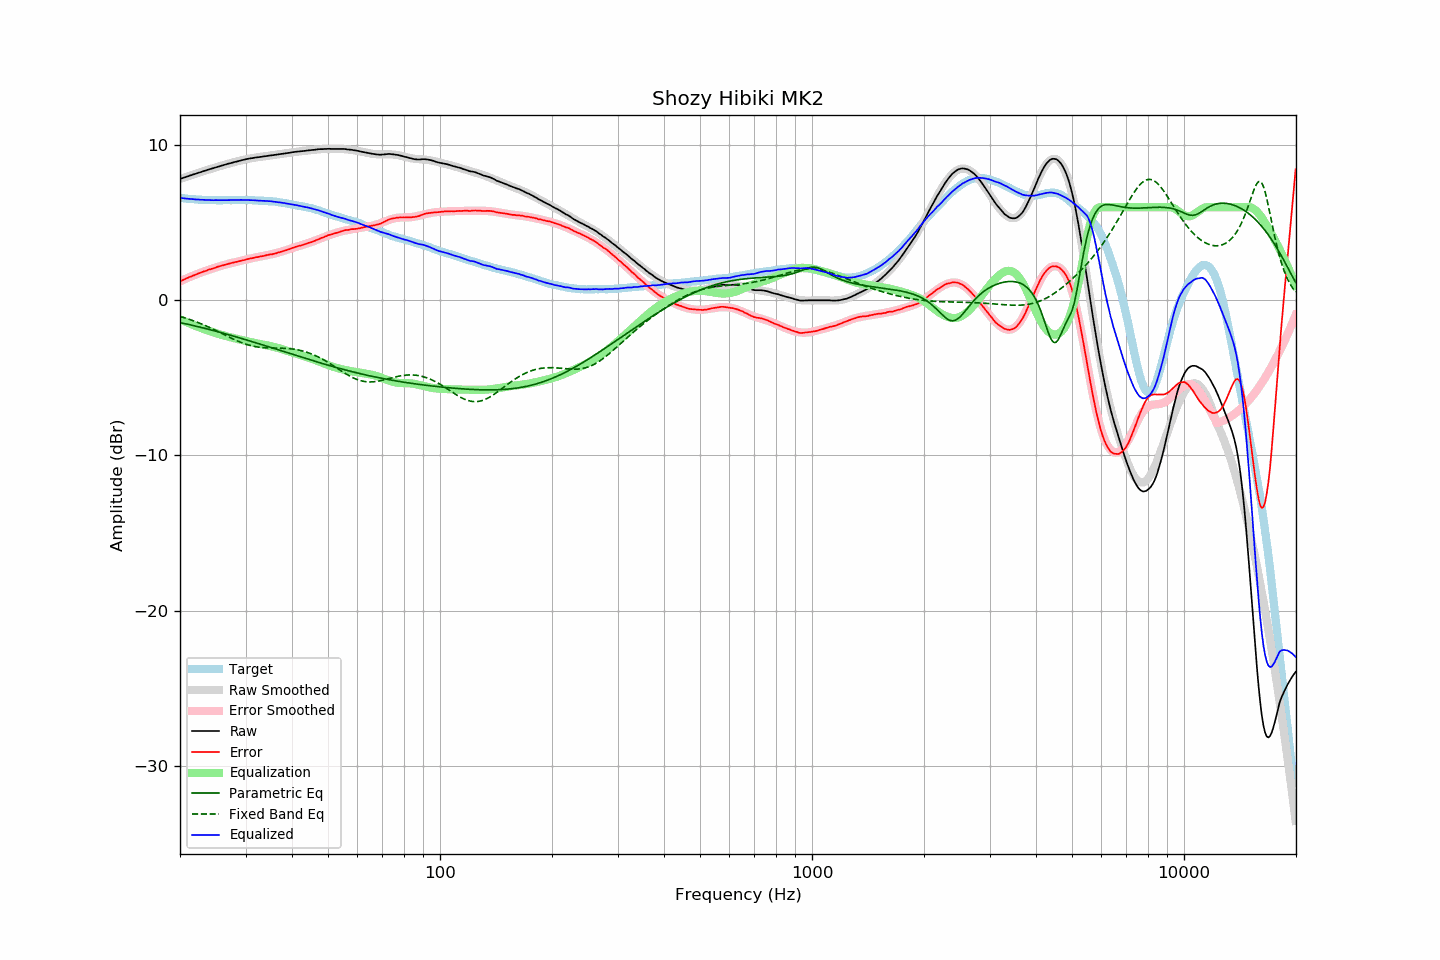

The file beside this chart, header and first rows:
frequency, raw, error, smoothed, error_smoothed, equalization, parametric_eq, fixed_band_eq, equalized_raw, equalized_smoothed, target
20.00, 7.82, 1.22, 7.82, 1.22, -1.22, -1.44, -1.04, 6.60, 6.60, 6.60
20.20, 7.85, 1.26, 7.85, 1.27, -1.27, -1.46, -1.07, 6.58, 6.59, 6.59
20.40, 7.89, 1.31, 7.89, 1.31, -1.31, -1.48, -1.10, 6.58, 6.57, 6.58
20.61, 7.92, 1.35, 7.92, 1.36, -1.36, -1.50, -1.13, 6.56, 6.56, 6.57
20.81, 7.96, 1.41, 7.96, 1.41, -1.41, -1.53, -1.17, 6.55, 6.55, 6.55
21.02, 7.99, 1.45, 7.99, 1.45, -1.45, -1.55, -1.20, 6.54, 6.54, 6.54
21.23, 8.03, 1.51, 8.03, 1.50, -1.50, -1.57, -1.24, 6.53, 6.53, 6.53
21.44, 8.06, 1.53, 8.06, 1.54, -1.54, -1.60, -1.27, 6.52, 6.52, 6.53
21.66, 8.10, 1.59, 8.10, 1.58, -1.58, -1.62, -1.31, 6.52, 6.51, 6.51
21.87, 8.13, 1.62, 8.13, 1.62, -1.62, -1.65, -1.35, 6.51, 6.50, 6.51
22.09, 8.16, 1.67, 8.16, 1.67, -1.67, -1.67, -1.38, 6.49, 6.50, 6.49
22.31, 8.20, 1.71, 8.20, 1.71, -1.71, -1.69, -1.42, 6.49, 6.49, 6.49
22.54, 8.23, 1.75, 8.23, 1.75, -1.75, -1.72, -1.47, 6.48, 6.48, 6.48
22.76, 8.26, 1.78, 8.26, 1.78, -1.78, -1.75, -1.51, 6.48, 6.48, 6.48
22.99, 8.30, 1.83, 8.30, 1.82, -1.82, -1.77, -1.55, 6.48, 6.47, 6.47
23.22, 8.33, 1.87, 8.33, 1.86, -1.86, -1.80, -1.59, 6.47, 6.47, 6.46
23.45, 8.36, 1.89, 8.36, 1.90, -1.90, -1.82, -1.64, 6.46, 6.47, 6.47
23.69, 8.40, 1.94, 8.40, 1.94, -1.94, -1.85, -1.69, 6.46, 6.46, 6.46
23.92, 8.43, 1.98, 8.43, 1.97, -1.97, -1.88, -1.73, 6.46, 6.46, 6.45
24.16, 8.46, 2.00, 8.46, 2.01, -2.01, -1.90, -1.78, 6.45, 6.45, 6.46
24.40, 8.49, 2.03, 8.49, 2.04, -2.04, -1.93, -1.83, 6.45, 6.45, 6.46
24.65, 8.52, 2.06, 8.53, 2.07, -2.07, -1.96, -1.88, 6.45, 6.45, 6.46
24.89, 8.56, 2.10, 8.56, 2.11, -2.11, -1.98, -1.93, 6.45, 6.45, 6.46
25.14, 8.59, 2.15, 8.59, 2.14, -2.14, -2.01, -1.98, 6.45, 6.45, 6.45
25.39, 8.62, 2.18, 8.62, 2.17, -2.17, -2.04, -2.03, 6.45, 6.45, 6.44
25.65, 8.65, 2.21, 8.65, 2.20, -2.20, -2.07, -2.08, 6.45, 6.45, 6.44
25.91, 8.68, 2.24, 8.68, 2.23, -2.23, -2.10, -2.13, 6.45, 6.45, 6.44
26.16, 8.71, 2.26, 8.71, 2.26, -2.26, -2.12, -2.19, 6.45, 6.45, 6.45
26.43, 8.74, 2.29, 8.74, 2.29, -2.29, -2.15, -2.24, 6.45, 6.45, 6.45
26.69, 8.77, 2.32, 8.77, 2.32, -2.32, -2.18, -2.29, 6.45, 6.45, 6.45
26.96, 8.80, 2.35, 8.80, 2.35, -2.35, -2.21, -2.34, 6.45, 6.45, 6.45
27.23, 8.82, 2.37, 8.83, 2.37, -2.37, -2.24, -2.39, 6.45, 6.45, 6.45
27.50, 8.85, 2.40, 8.85, 2.40, -2.40, -2.27, -2.44, 6.45, 6.45, 6.45
27.77, 8.88, 2.42, 8.88, 2.42, -2.42, -2.30, -2.49, 6.46, 6.46, 6.46
28.05, 8.91, 2.46, 8.91, 2.45, -2.45, -2.33, -2.54, 6.46, 6.46, 6.45
28.33, 8.93, 2.47, 8.94, 2.48, -2.48, -2.36, -2.59, 6.45, 6.46, 6.46
28.62, 8.96, 2.50, 8.96, 2.50, -2.50, -2.39, -2.63, 6.46, 6.46, 6.46
28.90, 8.99, 2.52, 8.99, 2.53, -2.53, -2.42, -2.68, 6.46, 6.46, 6.47
29.19, 9.02, 2.55, 9.01, 2.55, -2.55, -2.45, -2.72, 6.47, 6.46, 6.47
29.48, 9.04, 2.57, 9.04, 2.58, -2.58, -2.48, -2.76, 6.46, 6.46, 6.47
29.78, 9.06, 2.59, 9.06, 2.60, -2.60, -2.51, -2.79, 6.46, 6.46, 6.47
30.08, 9.09, 2.63, 9.08, 2.62, -2.62, -2.54, -2.83, 6.46, 6.46, 6.46
30.38, 9.11, 2.66, 9.11, 2.65, -2.65, -2.58, -2.86, 6.46, 6.46, 6.45
30.68, 9.13, 2.68, 9.13, 2.67, -2.67, -2.61, -2.89, 6.46, 6.45, 6.45
30.99, 9.15, 2.70, 9.14, 2.69, -2.69, -2.64, -2.92, 6.46, 6.45, 6.45
31.30, 9.16, 2.71, 9.16, 2.72, -2.72, -2.67, -2.94, 6.44, 6.45, 6.45
31.61, 9.18, 2.73, 9.18, 2.74, -2.74, -2.70, -2.97, 6.44, 6.44, 6.45
31.93, 9.20, 2.78, 9.20, 2.76, -2.76, -2.73, -2.99, 6.44, 6.43, 6.42
32.24, 9.21, 2.78, 9.21, 2.78, -2.78, -2.77, -3.00, 6.43, 6.43, 6.43
32.57, 9.22, 2.80, 9.23, 2.80, -2.80, -2.80, -3.02, 6.42, 6.42, 6.42
32.89, 9.24, 2.82, 9.24, 2.82, -2.82, -2.83, -3.03, 6.42, 6.42, 6.42
33.22, 9.25, 2.84, 9.26, 2.84, -2.84, -2.86, -3.04, 6.41, 6.41, 6.41
33.55, 9.27, 2.86, 9.27, 2.86, -2.86, -2.89, -3.05, 6.41, 6.41, 6.41
33.89, 9.28, 2.88, 9.28, 2.88, -2.88, -2.93, -3.06, 6.40, 6.40, 6.40
34.23, 9.30, 2.91, 9.30, 2.90, -2.90, -2.96, -3.06, 6.40, 6.40, 6.39
34.57, 9.31, 2.93, 9.31, 2.92, -2.92, -2.99, -3.07, 6.39, 6.39, 6.38
34.92, 9.33, 2.96, 9.33, 2.95, -2.95, -3.02, -3.07, 6.38, 6.38, 6.37
35.27, 9.34, 2.95, 9.34, 2.97, -2.97, -3.06, -3.08, 6.37, 6.37, 6.39
35.62, 9.35, 2.99, 9.35, 2.99, -2.99, -3.09, -3.08, 6.36, 6.36, 6.36
35.97, 9.37, 3.01, 9.37, 3.02, -3.02, -3.12, -3.08, 6.35, 6.35, 6.36
... 635 more rows
